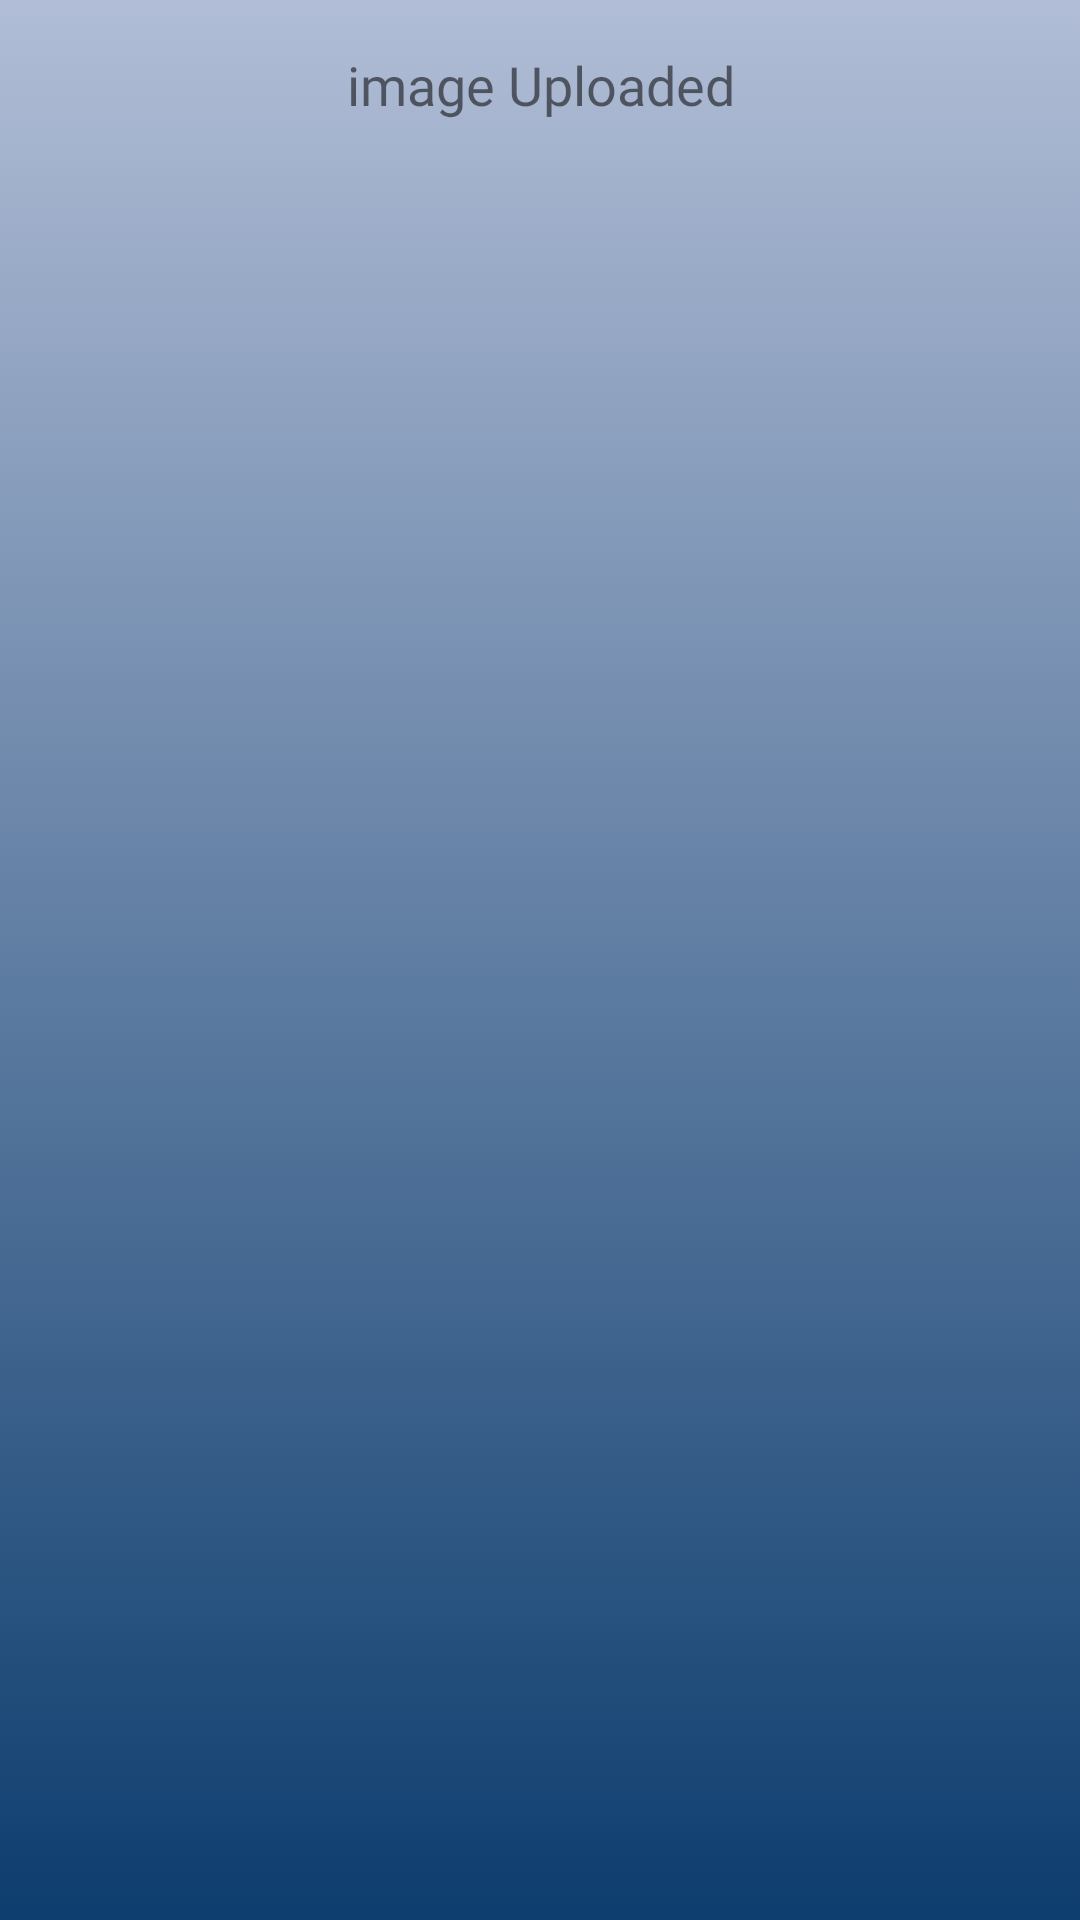

This screen was rendered from an Android layout file. Write that file and the resources it references.
<!-- AndroidManifest.xml: application theme AppTheme -->
<!-- res/layout/activity_firebase_send.xml -->
<?xml version="1.0" encoding="utf-8"?>
<android.support.constraint.ConstraintLayout xmlns:android="http://schemas.android.com/apk/res/android"
    xmlns:app="http://schemas.android.com/apk/res-auto"
    xmlns:tools="http://schemas.android.com/tools"
    android:background="@drawable/gradient"
    android:layout_width="match_parent"
    android:layout_height="match_parent"
    tools:context=".FirebaseSend">

    <TextView
        android:id="@+id/firebase_string"
        android:layout_width="225dp"
        android:layout_height="47dp"
        android:layout_marginStart="8dp"
        android:layout_marginTop="16dp"
        android:fontFamily="@font/roboto"
        android:lineSpacingExtra="8sp"
        android:scrollbars="vertical"
        android:text="image Uploaded"
        android:textAlignment="center"
        android:textSize="18sp"
        android:typeface="normal"
        app:layout_constraintEnd_toEndOf="parent"
        app:layout_constraintHorizontal_bias="0.472"
        app:layout_constraintStart_toStartOf="parent"
        app:layout_constraintTop_toTopOf="parent" />

    <ImageView
        android:id="@+id/imageView_firebase"
        android:layout_width="216dp"
        android:layout_height="270dp"
        android:layout_marginBottom="8dp"
        android:layout_marginTop="8dp"
        app:layout_constraintBottom_toBottomOf="parent"
        app:layout_constraintEnd_toEndOf="parent"
        app:layout_constraintStart_toStartOf="parent"
        app:layout_constraintTop_toBottomOf="@+id/firebase_string"
        app:srcCompat="@android:color/transparent" />
</android.support.constraint.ConstraintLayout>
<!-- resources referenced by this layout -->
<resources>
  <!-- drawable gradient (drawable) -->
  <?xml version="1.0" encoding="utf-8"?>
  <selector xmlns:android="http://schemas.android.com/apk/res/android">
      <item>
          <shape>
              <gradient
                  android:angle="90"
                  android:startColor="#0d3d6e"
                  android:endColor="#b1bdd6"
                  android:type="linear" />
          </shape>
      </item>
  </selector>
  <style name="AppTheme" parent="Theme.AppCompat.Light.DarkActionBar">
  
          <item name="android:windowIsTranslucent">true</item>
  
          
          <item name="colorPrimary">@color/colorPrimary</item>
          <item name="colorPrimaryDark">@color/colorPrimaryDark</item>
          <item name="colorAccent">@color/colorAccent</item>
      </style>
  <color name="colorPrimary">#3F51B5</color>
  <color name="colorPrimaryDark">#303F9F</color>
  <color name="colorAccent">#FF4081</color>
</resources>
